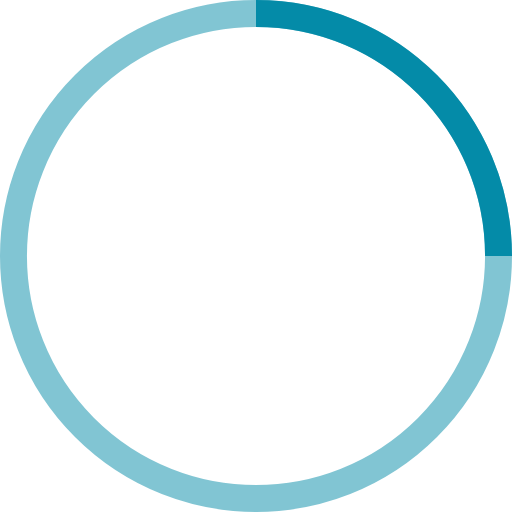
t = 0.00 s
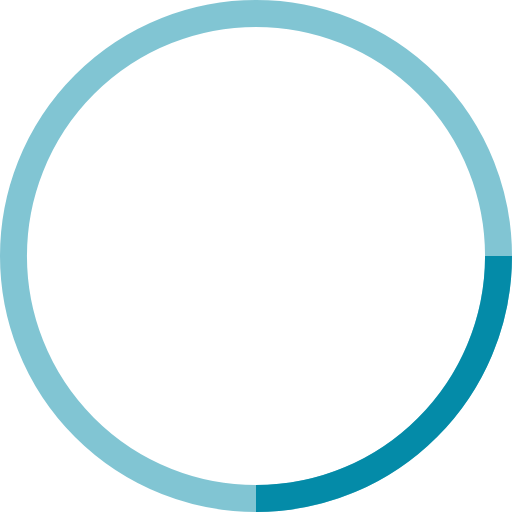
t = 0.25 s
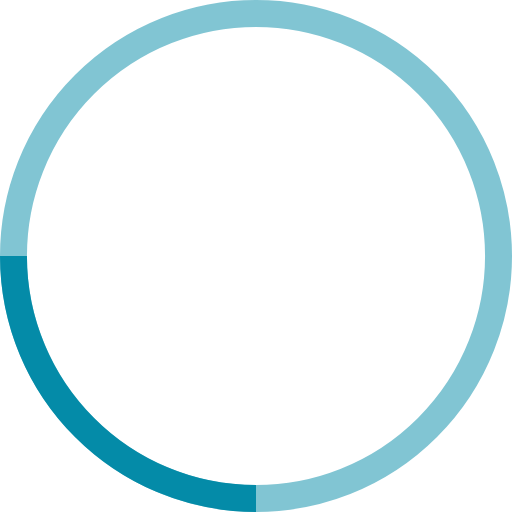
t = 0.50 s
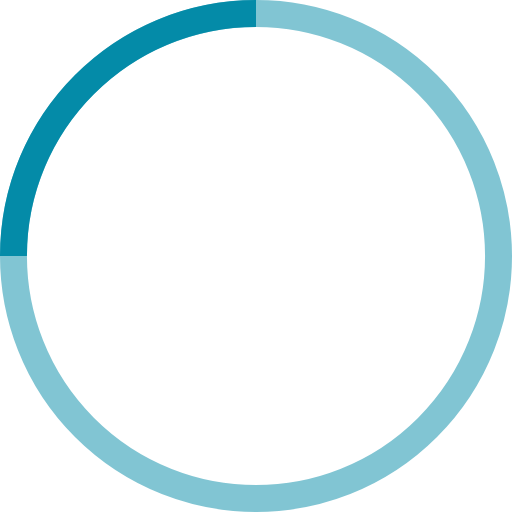
t = 0.75 s

The animated SVG that drew these frames (rendered in a browser with its animation timeline set to each time). Animation: 1 SMIL element (animateTransform=1); one cycle of 1.00 s, repeats indefinitely.

<svg width="38" height="38" viewBox="0 0 38 38" xmlns="http://www.w3.org/2000/svg" stroke="#048ba8">
    <g fill="none" fill-rule="evenodd">
        <g transform="translate(1 1)" stroke-width="2">
            <circle stroke-opacity=".5" cx="18" cy="18" r="18"/>
            <path d="M36 18c0-9.94-8.06-18-18-18">
                <animateTransform
                    attributeName="transform"
                    type="rotate"
                    from="0 18 18"
                    to="360 18 18"
                    dur="1s"
                    repeatCount="indefinite"/>
            </path>
        </g>
    </g>
</svg>
